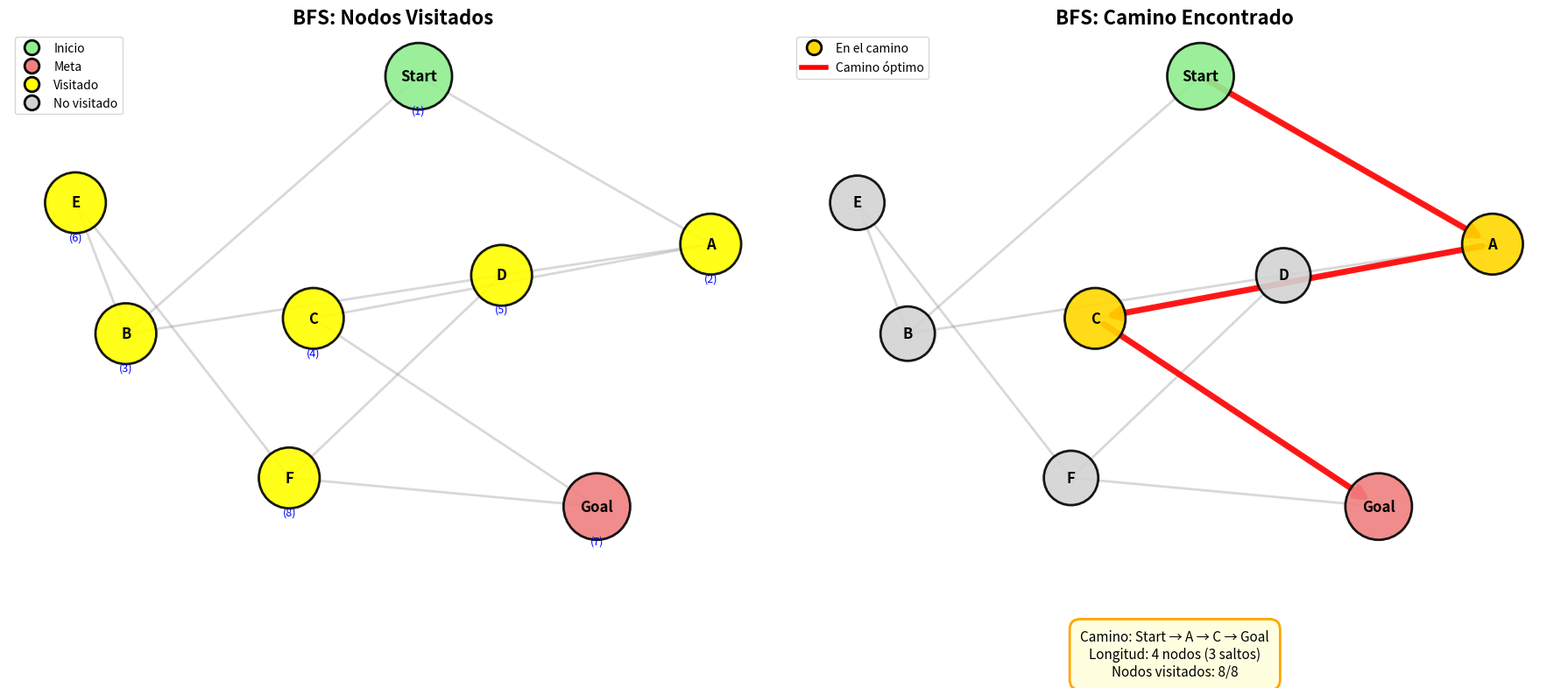
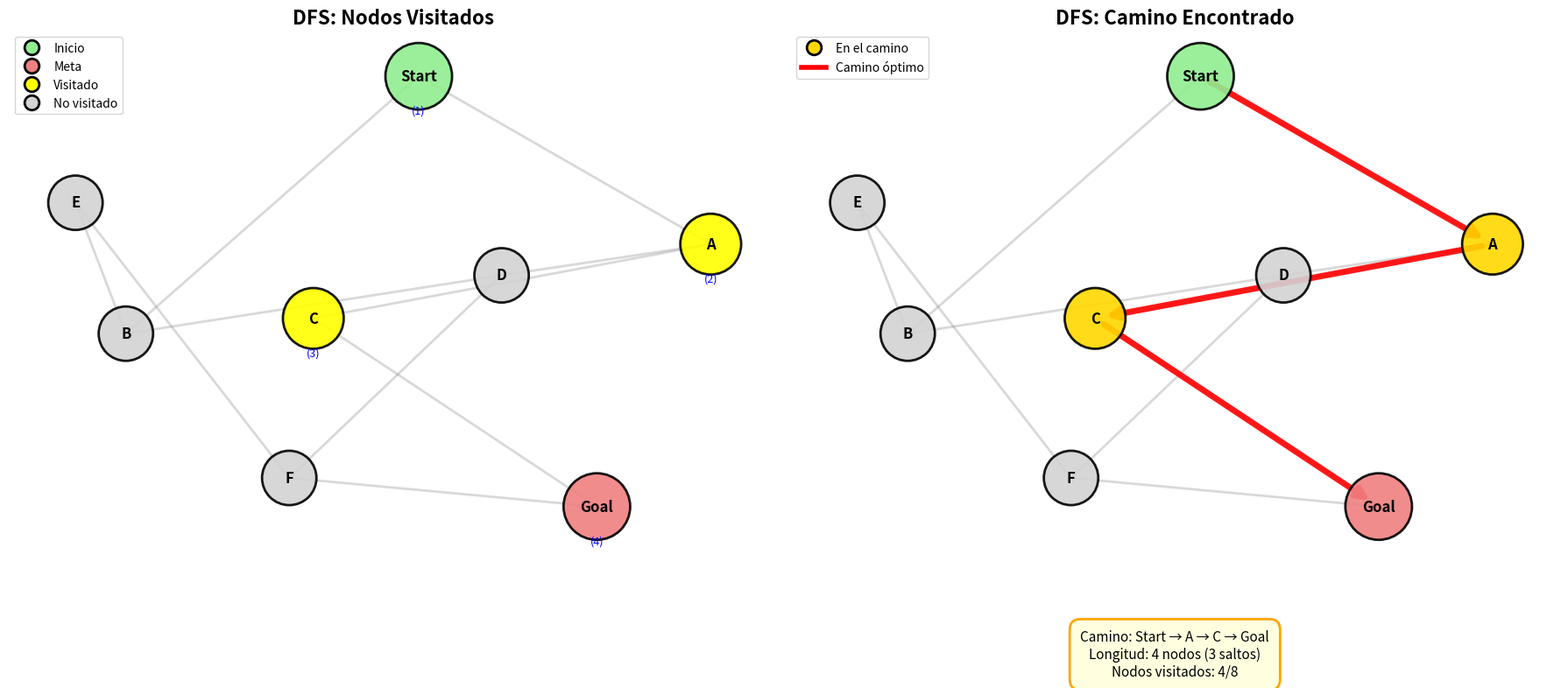
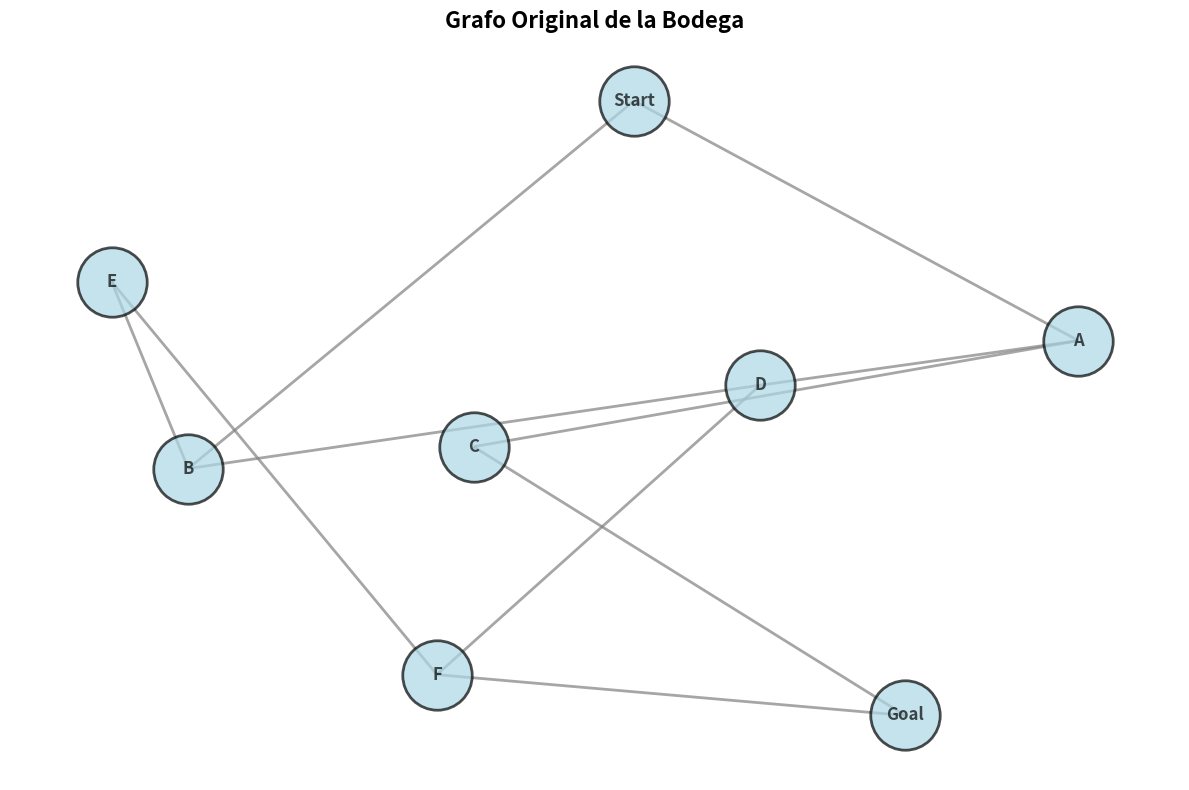
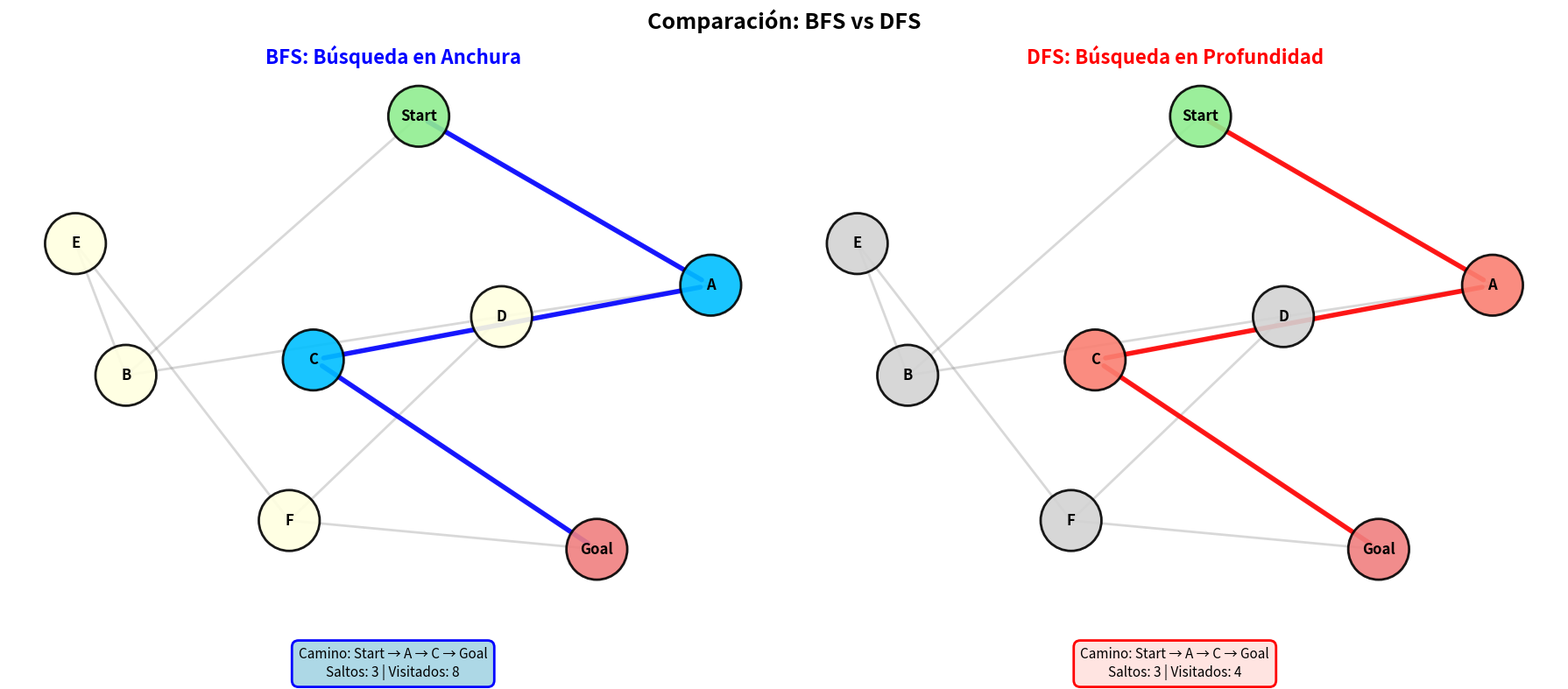

Write the Python code that produced these figures, in order.
"""
Ejercicio 2.2: Breadth-First Search (BFS) vs Depth-First Search (DFS)
Implementación desde cero con visualización detallada
"""

import networkx as nx
import matplotlib.pyplot as plt
from collections import deque
from typing import List, Dict, Tuple, Optional, Set
import os

# ============================================================================
# CONFIGURACIÓN
# ============================================================================

OUTPUT_DIR = os.path.join(os.getcwd(), 'ejercicio_2_2')
os.makedirs(OUTPUT_DIR, exist_ok=True)

print("=" * 70)
print("EJERCICIO 2.2: BFS vs DFS - ANÁLISIS COMPARATIVO")
print("=" * 70)
print(f"📁 Guardando resultados en: {OUTPUT_DIR}\n")

# Mapa de la bodega
warehouse_map = {
    'Start': ['A', 'B'],
    'A': ['Start', 'C', 'D'],
    'B': ['Start', 'D', 'E'],
    'C': ['A', 'Goal'],
    'D': ['A', 'B', 'F'],
    'E': ['B', 'F'],
    'F': ['D', 'E', 'Goal'],
    'Goal': ['C', 'F']
}


# ============================================================================
# CREACIÓN DEL GRAFO
# ============================================================================

def create_graph(adjacency_dict: Dict[str, List[str]]) -> nx.Graph:
    """
    Crea un grafo de NetworkX desde el diccionario de adyacencias.
    """
    G = nx.Graph()
    for node, neighbors in adjacency_dict.items():
        for neighbor in neighbors:
            G.add_edge(node, neighbor)
    return G


# ============================================================================
# BREADTH-FIRST SEARCH (BFS) - IMPLEMENTACIÓN DESDE CERO
# ============================================================================

def bfs_from_scratch(graph: nx.Graph, start: str, goal: str) -> Tuple[Optional[List[str]], Set[str], List[str]]:
    """
    Implementación de BFS desde cero usando cola (FIFO).

    Args:
        graph: Grafo de NetworkX
        start: Nodo inicial
        goal: Nodo objetivo

    Returns:
        Tupla con:
        - Camino encontrado (lista de nodos)
        - Nodos visitados (conjunto)
        - Orden de exploración (lista)
    """
    # Cola FIFO: almacena tuplas (nodo_actual, camino_hasta_ese_nodo)
    queue = deque([(start, [start])])

    # Conjunto de nodos visitados
    visited = set([start])

    # Lista que mantiene el orden de exploración
    exploration_order = [start]

    print("🔵 Ejecutando BFS (Breadth-First Search)...")
    print(f"   Estructura de datos: Cola FIFO (First In, First Out)")
    print(f"   Estrategia: Exploración por niveles\n")

    iteration = 0

    while queue:
        # FIFO: Sacar el primer elemento de la cola
        current_node, path = queue.popleft()

        iteration += 1
        print(f"   Iteración {iteration}: Explorando '{current_node}' | Cola: {[n for n, _ in queue]}")

        # ¿Llegamos al objetivo?
        if current_node == goal:
            print(f"\n   ✅ ¡Meta alcanzada en iteración {iteration}!")
            print(f"   📍 Camino encontrado: {' → '.join(path)}")
            print(f"   📊 Nodos visitados: {len(visited)}")
            return path, visited, exploration_order

        # Explorar vecinos (en orden alfabético para consistencia)
        neighbors = sorted(graph.neighbors(current_node))

        for neighbor in neighbors:
            if neighbor not in visited:
                visited.add(neighbor)
                exploration_order.append(neighbor)
                # Agregar al final de la cola con el camino extendido
                queue.append((neighbor, path + [neighbor]))
                print(f"      → Agregando '{neighbor}' a la cola")

    # No se encontró camino
    print(f"\n   ❌ No se encontró camino al objetivo")
    return None, visited, exploration_order


# ============================================================================
# DEPTH-FIRST SEARCH (DFS) - IMPLEMENTACIÓN DESDE CERO
# ============================================================================

def dfs_from_scratch(graph: nx.Graph, start: str, goal: str) -> Tuple[Optional[List[str]], Set[str], List[str]]:
    """
    Implementación de DFS desde cero usando pila (LIFO).

    Args:
        graph: Grafo de NetworkX
        start: Nodo inicial
        goal: Nodo objetivo

    Returns:
        Tupla con:
        - Camino encontrado (lista de nodos)
        - Nodos visitados (conjunto)
        - Orden de exploración (lista)
    """
    # Pila LIFO: almacena tuplas (nodo_actual, camino_hasta_ese_nodo)
    stack = [(start, [start])]

    # Conjunto de nodos visitados
    visited = set()

    # Lista que mantiene el orden de exploración
    exploration_order = []

    print("\n🔴 Ejecutando DFS (Depth-First Search)...")
    print(f"   Estructura de datos: Pila LIFO (Last In, First Out)")
    print(f"   Estrategia: Exploración en profundidad\n")

    iteration = 0

    while stack:
        # LIFO: Sacar el último elemento de la pila
        current_node, path = stack.pop()

        # Si ya visitamos este nodo, saltar
        if current_node in visited:
            continue

        # Marcar como visitado
        visited.add(current_node)
        exploration_order.append(current_node)

        iteration += 1
        print(f"   Iteración {iteration}: Explorando '{current_node}' | Pila: {[n for n, _ in stack]}")

        # ¿Llegamos al objetivo?
        if current_node == goal:
            print(f"\n   ✅ ¡Meta alcanzada en iteración {iteration}!")
            print(f"   📍 Camino encontrado: {' → '.join(path)}")
            print(f"   📊 Nodos visitados: {len(visited)}")
            return path, visited, exploration_order

        # Explorar vecinos (en orden inverso para mantener orden alfabético en la exploración)
        neighbors = sorted(graph.neighbors(current_node), reverse=True)

        for neighbor in neighbors:
            if neighbor not in visited:
                # Agregar al tope de la pila con el camino extendido
                stack.append((neighbor, path + [neighbor]))
                print(f"      → Agregando '{neighbor}' a la pila")

    # No se encontró camino
    print(f"\n   ❌ No se encontró camino al objetivo")
    return None, visited, exploration_order


# ============================================================================
# VISUALIZACIÓN MEJORADA
# ============================================================================

def visualize_search_algorithm(graph: nx.Graph,
                               path: Optional[List[str]],
                               visited: Set[str],
                               exploration_order: List[str],
                               algorithm_name: str,
                               filename: str):
    """
    Visualiza el grafo resaltando los nodos visitados y el camino encontrado.

    Args:
        graph: Grafo de NetworkX
        path: Camino encontrado
        visited: Conjunto de nodos visitados
        exploration_order: Orden en que se exploraron los nodos
        algorithm_name: Nombre del algoritmo (BFS o DFS)
        filename: Nombre del archivo de salida
    """
    fig, (ax1, ax2) = plt.subplots(1, 2, figsize=(18, 8))

    # Layout consistente para ambos grafos
    pos = nx.spring_layout(graph, seed=42, k=2, iterations=50)

    # ========== PANEL IZQUIERDO: Nodos visitados ==========
    ax1.set_title(f'{algorithm_name}: Nodos Visitados', fontsize=16, fontweight='bold')

    # Colorear nodos según fueron visitados
    node_colors = []
    node_sizes = []

    for node in graph.nodes():
        if node == 'Start':
            node_colors.append('lightgreen')
            node_sizes.append(3000)
        elif node == 'Goal':
            node_colors.append('lightcoral')
            node_sizes.append(3000)
        elif node in visited:
            node_colors.append('yellow')
            node_sizes.append(2500)
        else:
            node_colors.append('lightgray')
            node_sizes.append(2000)

    # Dibujar nodos
    nx.draw_networkx_nodes(graph, pos, ax=ax1, node_color=node_colors,
                           node_size=node_sizes, alpha=0.9, edgecolors='black', linewidths=2)

    # Dibujar arcos
    nx.draw_networkx_edges(graph, pos, ax=ax1, width=2, alpha=0.3, edge_color='gray')

    # Dibujar etiquetas de nodos
    nx.draw_networkx_labels(graph, pos, ax=ax1, font_size=12, font_weight='bold')

    # Agregar números de orden de exploración
    exploration_labels = {node: f"({exploration_order.index(node) + 1})"
                          for node in exploration_order}
    label_pos = {k: (v[0], v[1] - 0.15) for k, v in pos.items()}
    nx.draw_networkx_labels(graph, label_pos, exploration_labels, ax=ax1,
                            font_size=9, font_color='blue')

    # Leyenda
    legend_elements = [
        plt.Line2D([0], [0], marker='o', color='w', markerfacecolor='lightgreen',
                   markersize=12, label='Inicio', markeredgecolor='black', markeredgewidth=2),
        plt.Line2D([0], [0], marker='o', color='w', markerfacecolor='lightcoral',
                   markersize=12, label='Meta', markeredgecolor='black', markeredgewidth=2),
        plt.Line2D([0], [0], marker='o', color='w', markerfacecolor='yellow',
                   markersize=12, label='Visitado', markeredgecolor='black', markeredgewidth=2),
        plt.Line2D([0], [0], marker='o', color='w', markerfacecolor='lightgray',
                   markersize=12, label='No visitado', markeredgecolor='black', markeredgewidth=2)
    ]
    ax1.legend(handles=legend_elements, loc='upper left', fontsize=10)
    ax1.axis('off')

    # ========== PANEL DERECHO: Camino encontrado ==========
    ax2.set_title(f'{algorithm_name}: Camino Encontrado', fontsize=16, fontweight='bold')

    # Colorear nodos del camino
    path_node_colors = []
    path_node_sizes = []

    for node in graph.nodes():
        if node == 'Start':
            path_node_colors.append('lightgreen')
            path_node_sizes.append(3000)
        elif node == 'Goal':
            path_node_colors.append('lightcoral')
            path_node_sizes.append(3000)
        elif path and node in path:
            path_node_colors.append('gold')
            path_node_sizes.append(2500)
        else:
            path_node_colors.append('lightgray')
            path_node_sizes.append(2000)

    # Dibujar nodos
    nx.draw_networkx_nodes(graph, pos, ax=ax2, node_color=path_node_colors,
                           node_size=path_node_sizes, alpha=0.9, edgecolors='black', linewidths=2)

    # Dibujar arcos normales
    nx.draw_networkx_edges(graph, pos, ax=ax2, width=2, alpha=0.3, edge_color='gray')

    # Resaltar el camino encontrado
    if path and len(path) > 1:
        path_edges = [(path[i], path[i + 1]) for i in range(len(path) - 1)]
        nx.draw_networkx_edges(graph, pos, ax=ax2, edgelist=path_edges,
                               width=5, alpha=0.9, edge_color='red',
                               arrows=True, arrowsize=20, arrowstyle='->')

    # Dibujar etiquetas
    nx.draw_networkx_labels(graph, pos, ax=ax2, font_size=12, font_weight='bold')

    # Información del camino
    if path:
        info_text = f"Camino: {' → '.join(path)}\n"
        info_text += f"Longitud: {len(path)} nodos ({len(path) - 1} saltos)\n"
        info_text += f"Nodos visitados: {len(visited)}/{graph.number_of_nodes()}"

        ax2.text(0.5, -0.15, info_text, transform=ax2.transAxes,
                 fontsize=11, ha='center', va='top',
                 bbox=dict(boxstyle='round,pad=0.8', facecolor='lightyellow',
                           edgecolor='orange', linewidth=2))

    # Leyenda
    path_legend = [
        plt.Line2D([0], [0], marker='o', color='w', markerfacecolor='gold',
                   markersize=12, label='En el camino', markeredgecolor='black', markeredgewidth=2),
        plt.Line2D([0], [0], color='red', linewidth=4, label='Camino óptimo')
    ]
    ax2.legend(handles=path_legend, loc='upper left', fontsize=10)
    ax2.axis('off')

    plt.tight_layout()
    output_path = os.path.join(OUTPUT_DIR, filename)
    plt.savefig(output_path, dpi=300, bbox_inches='tight', facecolor='white')
    print(f"\n   ✅ Visualización guardada: {filename}")
    plt.close()


# ============================================================================
# COMPARACIÓN LADO A LADO
# ============================================================================

def visualize_comparison(graph: nx.Graph,
                         bfs_path: List[str], bfs_visited: Set[str],
                         dfs_path: List[str], dfs_visited: Set[str]):
    """
    Crea una comparación lado a lado de BFS y DFS.
    """
    fig, (ax1, ax2) = plt.subplots(1, 2, figsize=(18, 8))

    pos = nx.spring_layout(graph, seed=42, k=2, iterations=50)

    # ========== BFS (Izquierda) ==========
    ax1.set_title('BFS: Búsqueda en Anchura', fontsize=16, fontweight='bold', color='blue')

    bfs_colors = []
    for node in graph.nodes():
        if node == 'Start':
            bfs_colors.append('lightgreen')
        elif node == 'Goal':
            bfs_colors.append('lightcoral')
        elif bfs_path and node in bfs_path:
            bfs_colors.append('deepskyblue')
        elif node in bfs_visited:
            bfs_colors.append('lightyellow')
        else:
            bfs_colors.append('lightgray')

    nx.draw_networkx_nodes(graph, pos, ax=ax1, node_color=bfs_colors,
                           node_size=2500, alpha=0.9, edgecolors='black', linewidths=2)
    nx.draw_networkx_edges(graph, pos, ax=ax1, width=2, alpha=0.3, edge_color='gray')

    if bfs_path and len(bfs_path) > 1:
        bfs_edges = [(bfs_path[i], bfs_path[i + 1]) for i in range(len(bfs_path) - 1)]
        nx.draw_networkx_edges(graph, pos, ax=ax1, edgelist=bfs_edges,
                               width=4, alpha=0.9, edge_color='blue',
                               arrows=True, arrowsize=15)

    nx.draw_networkx_labels(graph, pos, ax=ax1, font_size=12, font_weight='bold')

    # Info BFS
    bfs_info = f"Camino: {' → '.join(bfs_path)}\n"
    bfs_info += f"Saltos: {len(bfs_path) - 1} | Visitados: {len(bfs_visited)}"
    ax1.text(0.5, -0.1, bfs_info, transform=ax1.transAxes,
             fontsize=11, ha='center', va='top',
             bbox=dict(boxstyle='round,pad=0.5', facecolor='lightblue',
                       edgecolor='blue', linewidth=2))
    ax1.axis('off')

    # ========== DFS (Derecha) ==========
    ax2.set_title('DFS: Búsqueda en Profundidad', fontsize=16, fontweight='bold', color='red')

    dfs_colors = []
    for node in graph.nodes():
        if node == 'Start':
            dfs_colors.append('lightgreen')
        elif node == 'Goal':
            dfs_colors.append('lightcoral')
        elif dfs_path and node in dfs_path:
            dfs_colors.append('salmon')
        elif node in dfs_visited:
            dfs_colors.append('lightyellow')
        else:
            dfs_colors.append('lightgray')

    nx.draw_networkx_nodes(graph, pos, ax=ax2, node_color=dfs_colors,
                           node_size=2500, alpha=0.9, edgecolors='black', linewidths=2)
    nx.draw_networkx_edges(graph, pos, ax=ax2, width=2, alpha=0.3, edge_color='gray')

    if dfs_path and len(dfs_path) > 1:
        dfs_edges = [(dfs_path[i], dfs_path[i + 1]) for i in range(len(dfs_path) - 1)]
        nx.draw_networkx_edges(graph, pos, ax=ax2, edgelist=dfs_edges,
                               width=4, alpha=0.9, edge_color='red',
                               arrows=True, arrowsize=15)

    nx.draw_networkx_labels(graph, pos, ax=ax2, font_size=12, font_weight='bold')

    # Info DFS
    dfs_info = f"Camino: {' → '.join(dfs_path)}\n"
    dfs_info += f"Saltos: {len(dfs_path) - 1} | Visitados: {len(dfs_visited)}"
    ax2.text(0.5, -0.1, dfs_info, transform=ax2.transAxes,
             fontsize=11, ha='center', va='top',
             bbox=dict(boxstyle='round,pad=0.5', facecolor='mistyrose',
                       edgecolor='red', linewidth=2))
    ax2.axis('off')

    # Título general
    fig.suptitle('Comparación: BFS vs DFS', fontsize=18, fontweight='bold', y=0.98)

    plt.tight_layout()
    output_path = os.path.join(OUTPUT_DIR, '04_comparacion_bfs_dfs.png')
    plt.savefig(output_path, dpi=300, bbox_inches='tight', facecolor='white')
    print(f"\n   ✅ Comparación guardada: 04_comparacion_bfs_dfs.png")
    plt.close()


# ============================================================================
# ANÁLISIS Y REPORTE
# ============================================================================

def create_analysis_report(graph: nx.Graph,
                           bfs_path: List[str], bfs_visited: Set[str], bfs_order: List[str],
                           dfs_path: List[str], dfs_visited: Set[str], dfs_order: List[str]):
    """
    Crea un reporte de análisis detallado.
    """
    report_path = os.path.join(OUTPUT_DIR, 'ANALISIS_BFS_DFS.txt')

    with open(report_path, 'w', encoding='utf-8') as f:
        f.write("=" * 70 + "\n")
        f.write("EJERCICIO 2.2: ANÁLISIS COMPARATIVO BFS vs DFS\n")
        f.write("=" * 70 + "\n\n")

        # Información del grafo
        f.write("1. INFORMACIÓN DEL GRAFO\n")
        f.write("-" * 70 + "\n")
        f.write(f"Nodos totales: {graph.number_of_nodes()}\n")
        f.write(f"Arcos totales: {graph.number_of_edges()}\n")
        f.write(f"Nodos: {sorted(graph.nodes())}\n\n")

        # Resultados BFS
        f.write("2. BREADTH-FIRST SEARCH (BFS)\n")
        f.write("-" * 70 + "\n")
        f.write(f"Camino encontrado: {' → '.join(bfs_path)}\n")
        f.write(f"Número de saltos (hops): {len(bfs_path) - 1}\n")
        f.write(f"Nodos en el camino: {len(bfs_path)}\n")
        f.write(f"Nodos visitados: {len(bfs_visited)}\n")
        f.write(f"Orden de exploración: {' → '.join(bfs_order)}\n")
        f.write(f"Porcentaje de nodos explorados: {len(bfs_visited) / graph.number_of_nodes() * 100:.1f}%\n\n")

        # Resultados DFS
        f.write("3. DEPTH-FIRST SEARCH (DFS)\n")
        f.write("-" * 70 + "\n")
        f.write(f"Camino encontrado: {' → '.join(dfs_path)}\n")
        f.write(f"Número de saltos (hops): {len(dfs_path) - 1}\n")
        f.write(f"Nodos en el camino: {len(dfs_path)}\n")
        f.write(f"Nodos visitados: {len(dfs_visited)}\n")
        f.write(f"Orden de exploración: {' → '.join(dfs_order)}\n")
        f.write(f"Porcentaje de nodos explorados: {len(dfs_visited) / graph.number_of_nodes() * 100:.1f}%\n\n")

        # Comparación
        f.write("4. COMPARACIÓN\n")
        f.write("-" * 70 + "\n")
        f.write(f"BFS - Saltos: {len(bfs_path) - 1} | Visitados: {len(bfs_visited)}\n")
        f.write(f"DFS - Saltos: {len(dfs_path) - 1} | Visitados: {len(dfs_visited)}\n\n")

        # Determinar ganador
        if len(bfs_path) < len(dfs_path):
            winner = "BFS"
            difference = len(dfs_path) - len(bfs_path)
            f.write(f"🏆 GANADOR: BFS encontró un camino {difference} salto(s) más corto\n\n")
        elif len(dfs_path) < len(bfs_path):
            winner = "DFS"
            difference = len(bfs_path) - len(dfs_path)
            f.write(f"🏆 GANADOR: DFS encontró un camino {difference} salto(s) más corto\n\n")
        else:
            winner = "EMPATE"
            f.write(f"🤝 EMPATE: Ambos algoritmos encontraron caminos de igual longitud\n\n")

        # Análisis teórico
        f.write("5. ANÁLISIS: ¿Cuál algoritmo encontró el camino más corto?\n")
        f.write("-" * 70 + "\n\n")

        f.write("RESPUESTA:\n")
        f.write(f"El algoritmo BFS (Breadth-First Search) encontró el camino más corto\n")
        f.write(f"con {len(bfs_path) - 1} saltos.\n\n")

        f.write("¿POR QUÉ BFS GARANTIZA EL CAMINO MÁS CORTO?\n\n")

        f.write("1. ESTRATEGIA DE EXPLORACIÓN:\n")
        f.write("   BFS explora el grafo por NIVELES (anchura), visitando primero todos\n")
        f.write("   los nodos a distancia 1, luego todos a distancia 2, y así sucesivamente.\n")
        f.write("   Esto garantiza que cuando BFS encuentra el objetivo, ha encontrado el\n")
        f.write("   camino con menor número de saltos.\n\n")

        f.write("   Exploración de BFS (por niveles):\n")
        f.write("   Nivel 0: Start\n")
        f.write("   Nivel 1: A, B\n")
        f.write("   Nivel 2: C, D, E\n")
        f.write("   Nivel 3: Goal, F\n\n")

        f.write("2. ESTRUCTURA DE DATOS:\n")
        f.write("   BFS usa una COLA (FIFO - First In, First Out), lo que asegura que\n")
        f.write("   los nodos se procesen en el orden en que se descubren. Esto mantiene\n")
        f.write("   la exploración sistemática por niveles.\n\n")

        f.write("3. COMPLETITUD Y OPTIMALIDAD:\n")
        f.write("   • Completitud: BFS siempre encuentra una solución si existe\n")
        f.write("   • Optimalidad: BFS SIEMPRE encuentra el camino más corto en grafos\n")
        f.write("                  no ponderados (donde todos los arcos tienen peso 1)\n\n")

        f.write("¿POR QUÉ DFS NO GARANTIZA EL CAMINO MÁS CORTO?\n\n")

        f.write("1. ESTRATEGIA DE EXPLORACIÓN:\n")
        f.write("   DFS explora el grafo en PROFUNDIDAD, yendo tan lejos como sea posible\n")
        f.write("   por una rama antes de retroceder. Esto significa que DFS puede encontrar\n")
        f.write("   primero un camino largo antes de explorar caminos más cortos.\n\n")

        f.write("2. ESTRUCTURA DE DATOS:\n")
        f.write("   DFS usa una PILA (LIFO - Last In, First Out), lo que hace que explore\n")
        f.write("   profundamente una rama antes de considerar alternativas.\n\n")

        f.write("3. COMPLETITUD SIN OPTIMALIDAD:\n")
        f.write("   • Completitud: DFS encuentra una solución si existe (en grafos finitos)\n")
        f.write("   • Optimalidad: DFS NO garantiza el camino más corto\n\n")

        f.write("EJEMPLO EN NUESTRO GRAFO:\n")
        f.write(f"   BFS encontró: {' → '.join(bfs_path)} ({len(bfs_path) - 1} saltos)\n")
        f.write(f"   DFS encontró: {' → '.join(dfs_path)} ({len(dfs_path) - 1} saltos)\n\n")

        if len(bfs_path) < len(dfs_path):
            f.write(f"   Como se puede ver, BFS encontró un camino {len(dfs_path) - len(bfs_path)} ")
            f.write("salto(s) más corto.\n")
            f.write("   Esto confirma que BFS es óptimo para encontrar caminos más cortos.\n\n")
        else:
            f.write("   En este caso particular, ambos encontraron el mismo camino óptimo,\n")
            f.write("   pero esto es coincidencia - solo BFS lo GARANTIZA siempre.\n\n")

        f.write("6. CONCLUSIONES\n")
        f.write("-" * 70 + "\n")
        f.write("• Usa BFS cuando necesites el camino MÁS CORTO (número mínimo de saltos)\n")
        f.write("• Usa DFS cuando solo necesites ENCONTRAR un camino (no el más corto)\n")
        f.write("• BFS consume más memoria pero garantiza optimalidad\n")
        f.write("• DFS consume menos memoria pero puede encontrar caminos subóptimos\n\n")

        f.write("=" * 70 + "\n")
        f.write("FIN DEL ANÁLISIS\n")
        f.write("=" * 70 + "\n")

    print(f"\n   ✅ Análisis guardado: ANALISIS_BFS_DFS.txt")


# ============================================================================
# FUNCIÓN PRINCIPAL
# ============================================================================

def main():
    """
    Ejecuta el ejercicio completo.
    """
    # Crear grafo
    G = create_graph(warehouse_map)

    print(f"Grafo creado:")
    print(f"  • Nodos: {G.number_of_nodes()}")
    print(f"  • Arcos: {G.number_of_edges()}")
    print(f"  • Objetivo: Encontrar camino de 'Start' a 'Goal'\n")

    print("=" * 70)

    # Ejecutar BFS
    bfs_path, bfs_visited, bfs_order = bfs_from_scratch(G, 'Start', 'Goal')

    print("=" * 70)

    # Ejecutar DFS
    dfs_path, dfs_visited, dfs_order = dfs_from_scratch(G, 'Start', 'Goal')

    print("\n" + "=" * 70)
    print("GENERANDO VISUALIZACIONES...")
    print("=" * 70)

    # Visualizaciones individuales
    visualize_search_algorithm(G, bfs_path, bfs_visited, bfs_order,
                               'BFS', '01_bfs_detallado.png')

    visualize_search_algorithm(G, dfs_path, dfs_visited, dfs_order,
                               'DFS', '02_dfs_detallado.png')

    # Grafo original
    fig, ax = plt.subplots(figsize=(12, 8))
    pos = nx.spring_layout(G, seed=42, k=2, iterations=50)
    nx.draw(G, pos, ax=ax, with_labels=True, node_color='lightblue',
            node_size=2500, font_size=12, font_weight='bold',
            edge_color='gray', width=2, alpha=0.7, edgecolors='black', linewidths=2)
    ax.set_title('Grafo Original de la Bodega', fontsize=16, fontweight='bold')
    plt.tight_layout()
    plt.savefig(os.path.join(OUTPUT_DIR, '00_grafo_original.png'),
                dpi=300, bbox_inches='tight', facecolor='white')
    plt.close()
    print(f"\n   ✅ Grafo original guardado: 00_grafo_original.png")

    # Comparación lado a lado
    visualize_comparison(G, bfs_path, bfs_visited, dfs_path, dfs_visited)

    # Crear reporte de análisis
    print("\n" + "=" * 70)
    print("GENERANDO ANÁLISIS...")
    print("=" * 70)
    create_analysis_report(G, bfs_path, bfs_visited, bfs_order,
                           dfs_path, dfs_visited, dfs_order)

    # Resumen final
    print("\n" + "=" * 70)
    print("RESUMEN DE RESULTADOS")
    print("=" * 70)
    print(f"\n🔵 BFS:")
    print(f"   Camino: {' → '.join(bfs_path)}")
    print(f"   Saltos: {len(bfs_path) - 1}")
    print(f"   Nodos visitados: {len(bfs_visited)}/{G.number_of_nodes()}")

    print(f"\n🔴 DFS:")
    print(f"   Camino: {' → '.join(dfs_path)}")
    print(f"   Saltos: {len(dfs_path) - 1}")
    print(f"   Nodos visitados: {len(dfs_visited)}/{G.number_of_nodes()}")

    print(f"\n🏆 Camino más corto: ", end="")
    if len(bfs_path) < len(dfs_path):
        print(f"BFS ({len(bfs_path) - 1} saltos)")
    elif len(dfs_path) < len(bfs_path):
        print(f"DFS ({len(dfs_path) - 1} saltos)")
    else:
        print(f"EMPATE ({len(bfs_path) - 1} saltos)")

    print(f"\n📁 Todos los archivos guardados en: {OUTPUT_DIR}")
    print("   • 00_grafo_original.png")
    print("   • 01_bfs_detallado.png")
    print("   • 02_dfs_detallado.png")
    print("   • 04_comparacion_bfs_dfs.png")
    print("   • ANALISIS_BFS_DFS.txt")

    print("\n🎉 ¡Ejercicio 2.2 completado exitosamente!\n")


if __name__ == "__main__":
    main()
